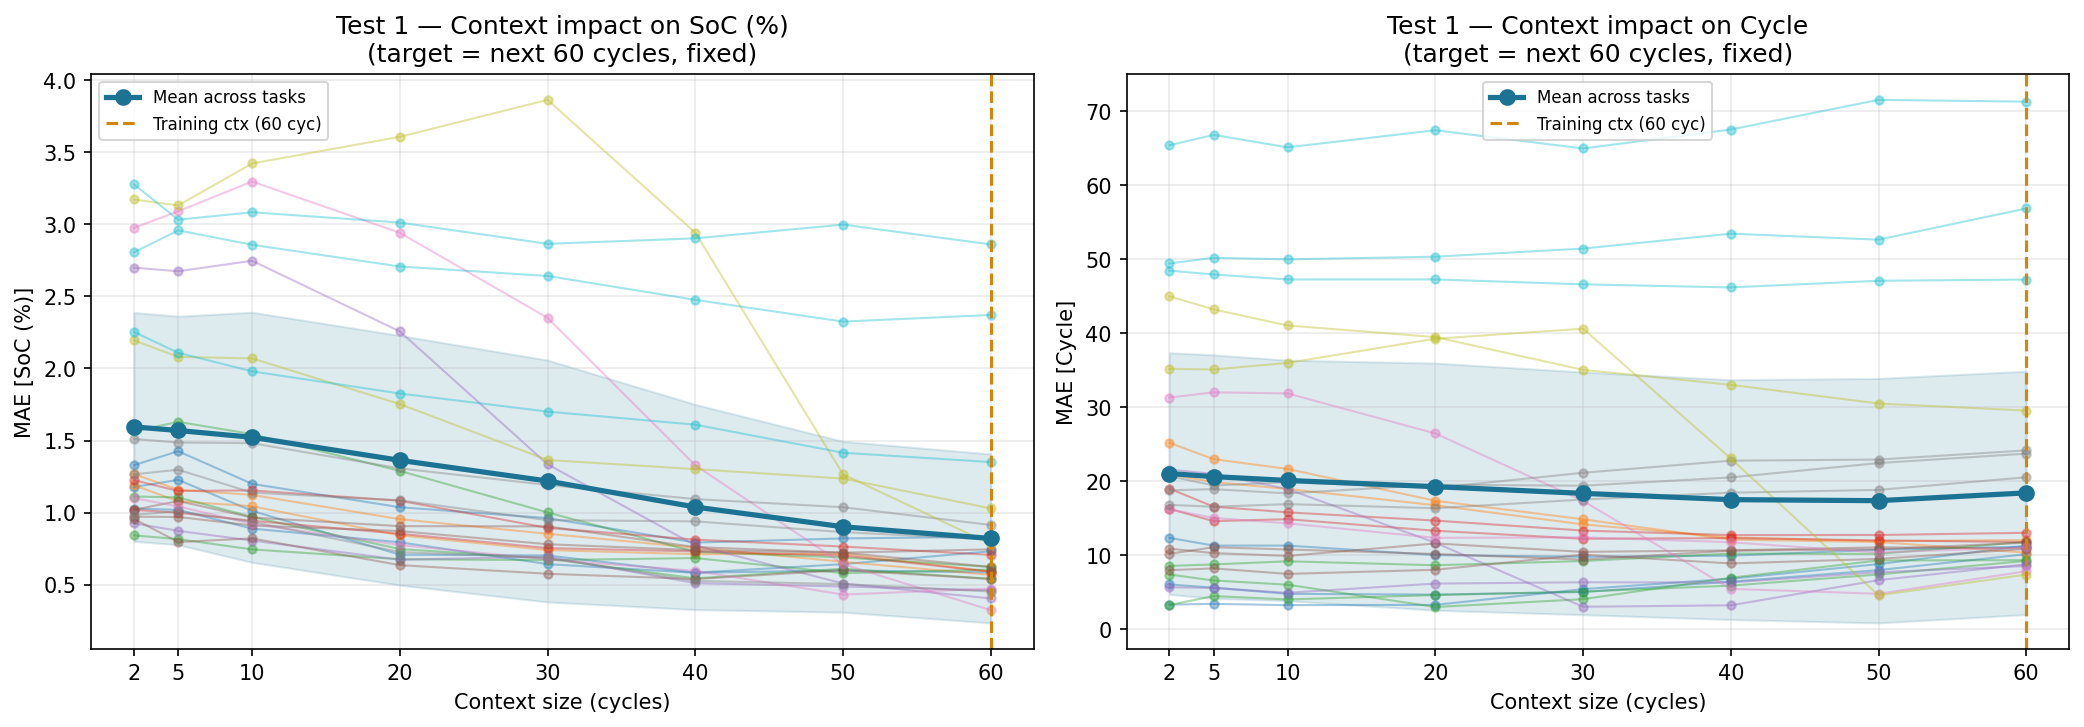

The table this chart was drawn from, first rows:
ctx_cycles, task, target, mae, pred_std_mean
2, train_01, SoC (%), 1.329, 0.0361
2, train_01, Cycle, 6.084, 0.0361
2, train_02, SoC (%), 1.177, 0.03376
2, train_02, Cycle, 3.362, 0.03376
2, train_03, SoC (%), 1.028, 0.03349
2, train_03, Cycle, 12.38, 0.03349
2, train_04, SoC (%), 1.267, 0.03465
2, train_04, Cycle, 20.95, 0.03465
2, train_05, SoC (%), 1.19, 0.03768
2, train_05, Cycle, 25.22, 0.03768
2, train_06, SoC (%), 1.564, 0.03482
2, train_06, Cycle, 7.427, 0.03482
2, train_07, SoC (%), 1.112, 0.03343
2, train_07, Cycle, 3.306, 0.03343
2, train_08, SoC (%), 0.8419, 0.03383
2, train_08, Cycle, 8.587, 0.03383
2, train_09, SoC (%), 1.019, 0.03436
2, train_09, Cycle, 16.3, 0.03436
2, train_10, SoC (%), 1.225, 0.03705
2, train_10, Cycle, 19.04, 0.03705
2, train_11, SoC (%), 2.699, 0.03477
2, train_11, Cycle, 21.61, 0.03477
2, train_12, SoC (%), 0.9254, 0.03379
2, train_12, Cycle, 5.711, 0.03379
2, train_13, SoC (%), 0.9563, 0.03379
2, train_13, Cycle, 8.014, 0.03379
2, train_14, SoC (%), 1.019, 0.03473
2, train_14, Cycle, 10.23, 0.03473
2, train_15, SoC (%), 0.9716, 0.03727
2, train_15, Cycle, 10.92, 0.03727
2, train_16, SoC (%), 2.975, 0.03494
2, train_16, Cycle, 31.34, 0.03494
2, train_17, SoC (%), 1.1, 0.03368
2, train_17, Cycle, 16.22, 0.03368
2, val_01, SoC (%), 0.9849, 0.03427
2, val_01, Cycle, 16.84, 0.03427
2, val_02, SoC (%), 1.511, 0.03566
2, val_02, Cycle, 20.72, 0.03566
2, val_03, SoC (%), 1.265, 0.03671
2, val_03, Cycle, 18.8, 0.03671
2, val_04, SoC (%), 3.172, 0.03536
2, val_04, Cycle, 35.21, 0.03536
2, val_05, SoC (%), 2.195, 0.03405
2, val_05, Cycle, 45.03, 0.03405
2, test_01, SoC (%), 2.254, 0.03407
2, test_01, Cycle, 48.48, 0.03407
2, test_02, SoC (%), 2.805, 0.03669
2, test_02, Cycle, 49.45, 0.03669
2, test_03, SoC (%), 3.278, 0.0766
2, test_03, Cycle, 65.42, 0.0766
5, train_01, SoC (%), 1.426, 0.03613
5, train_01, Cycle, 5.651, 0.03613
5, train_02, SoC (%), 1.227, 0.03457
5, train_02, Cycle, 3.464, 0.03457
5, train_03, SoC (%), 1.019, 0.03455
5, train_03, Cycle, 11.34, 0.03455
5, train_04, SoC (%), 1.159, 0.03434
5, train_04, Cycle, 19.9, 0.03434
5, train_05, SoC (%), 1.078, 0.03676
5, train_05, Cycle, 23.01, 0.03676
... 340 more rows
